4-way image classification set "brain tumor.v3i.folder" from GitHub (ToanNguyenKhanh/brain-tumor-image-classification-cnn-self-buil); label vocabulary: glioma tumor, meningioma tumor, normal, pituitary tumor.

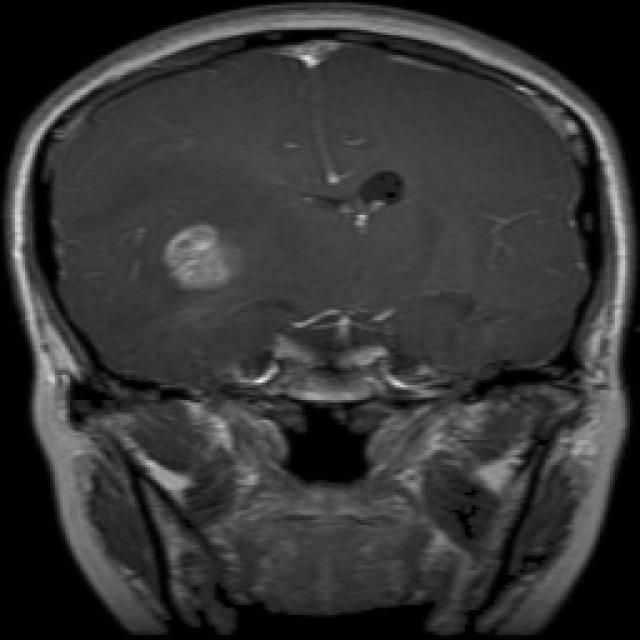
Label: glioma tumor

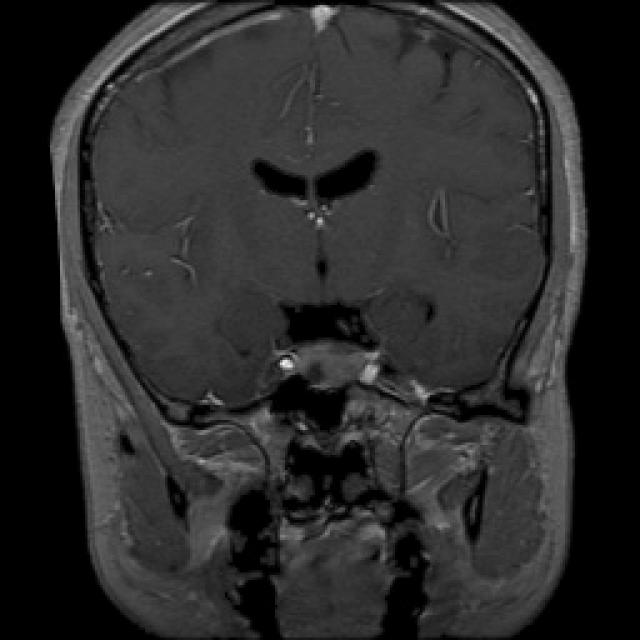
Label: pituitary tumor

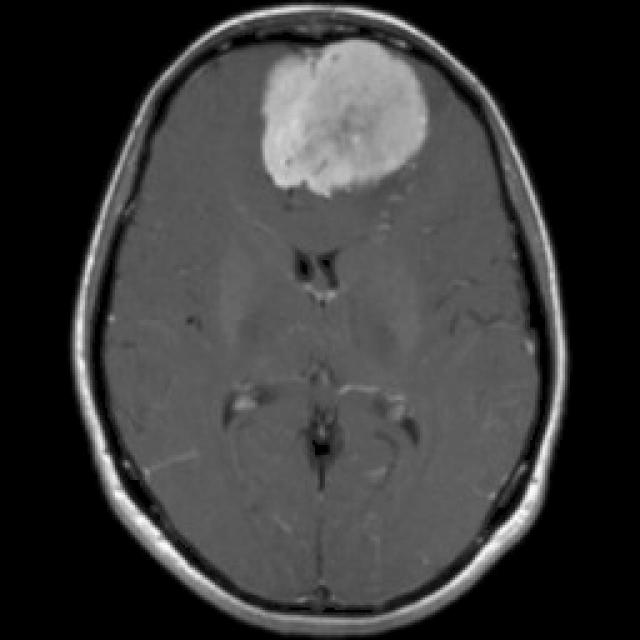
Label: meningioma tumor

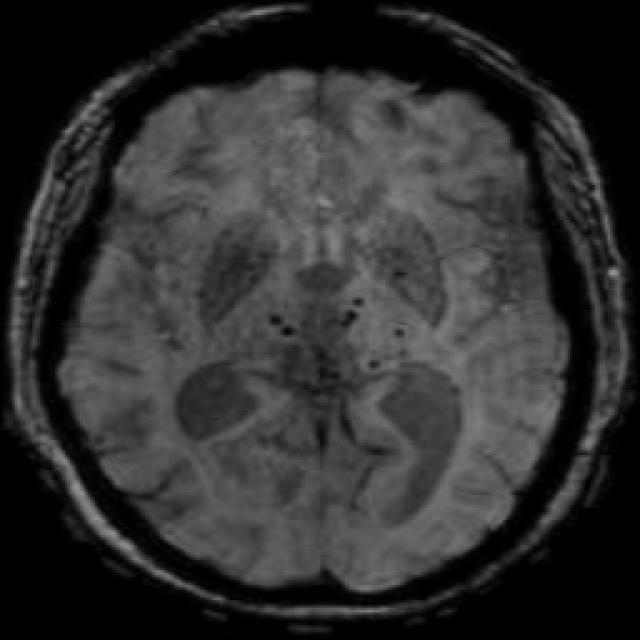
Label: normal

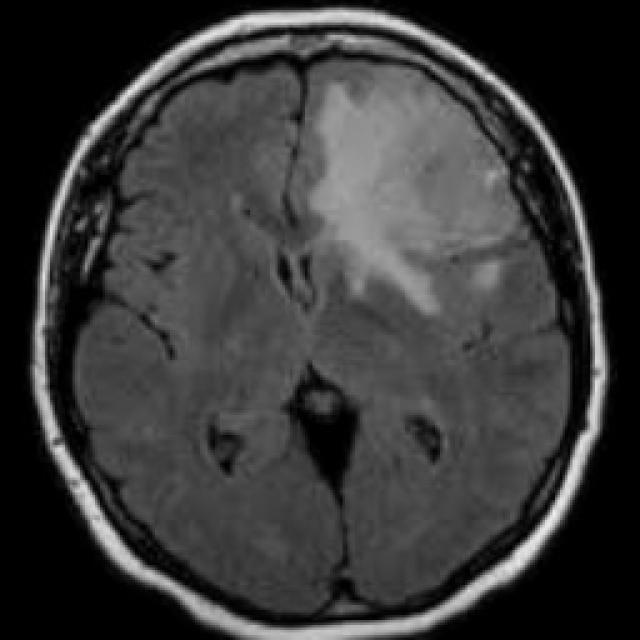
Label: glioma tumor

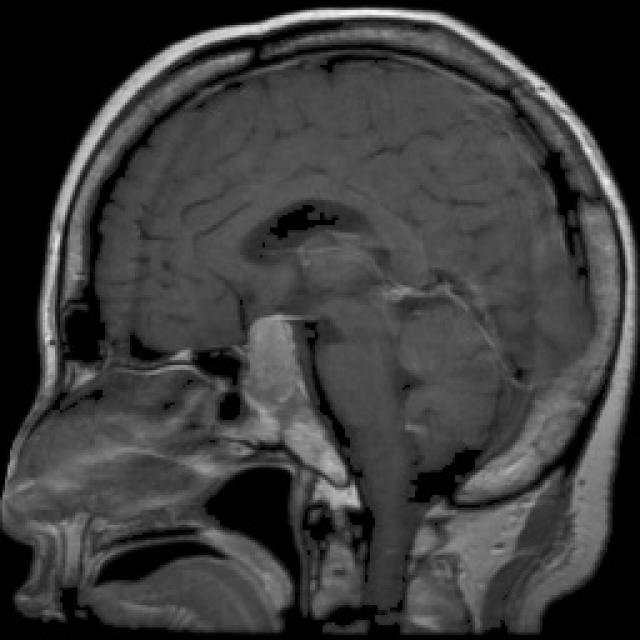
Label: pituitary tumor
